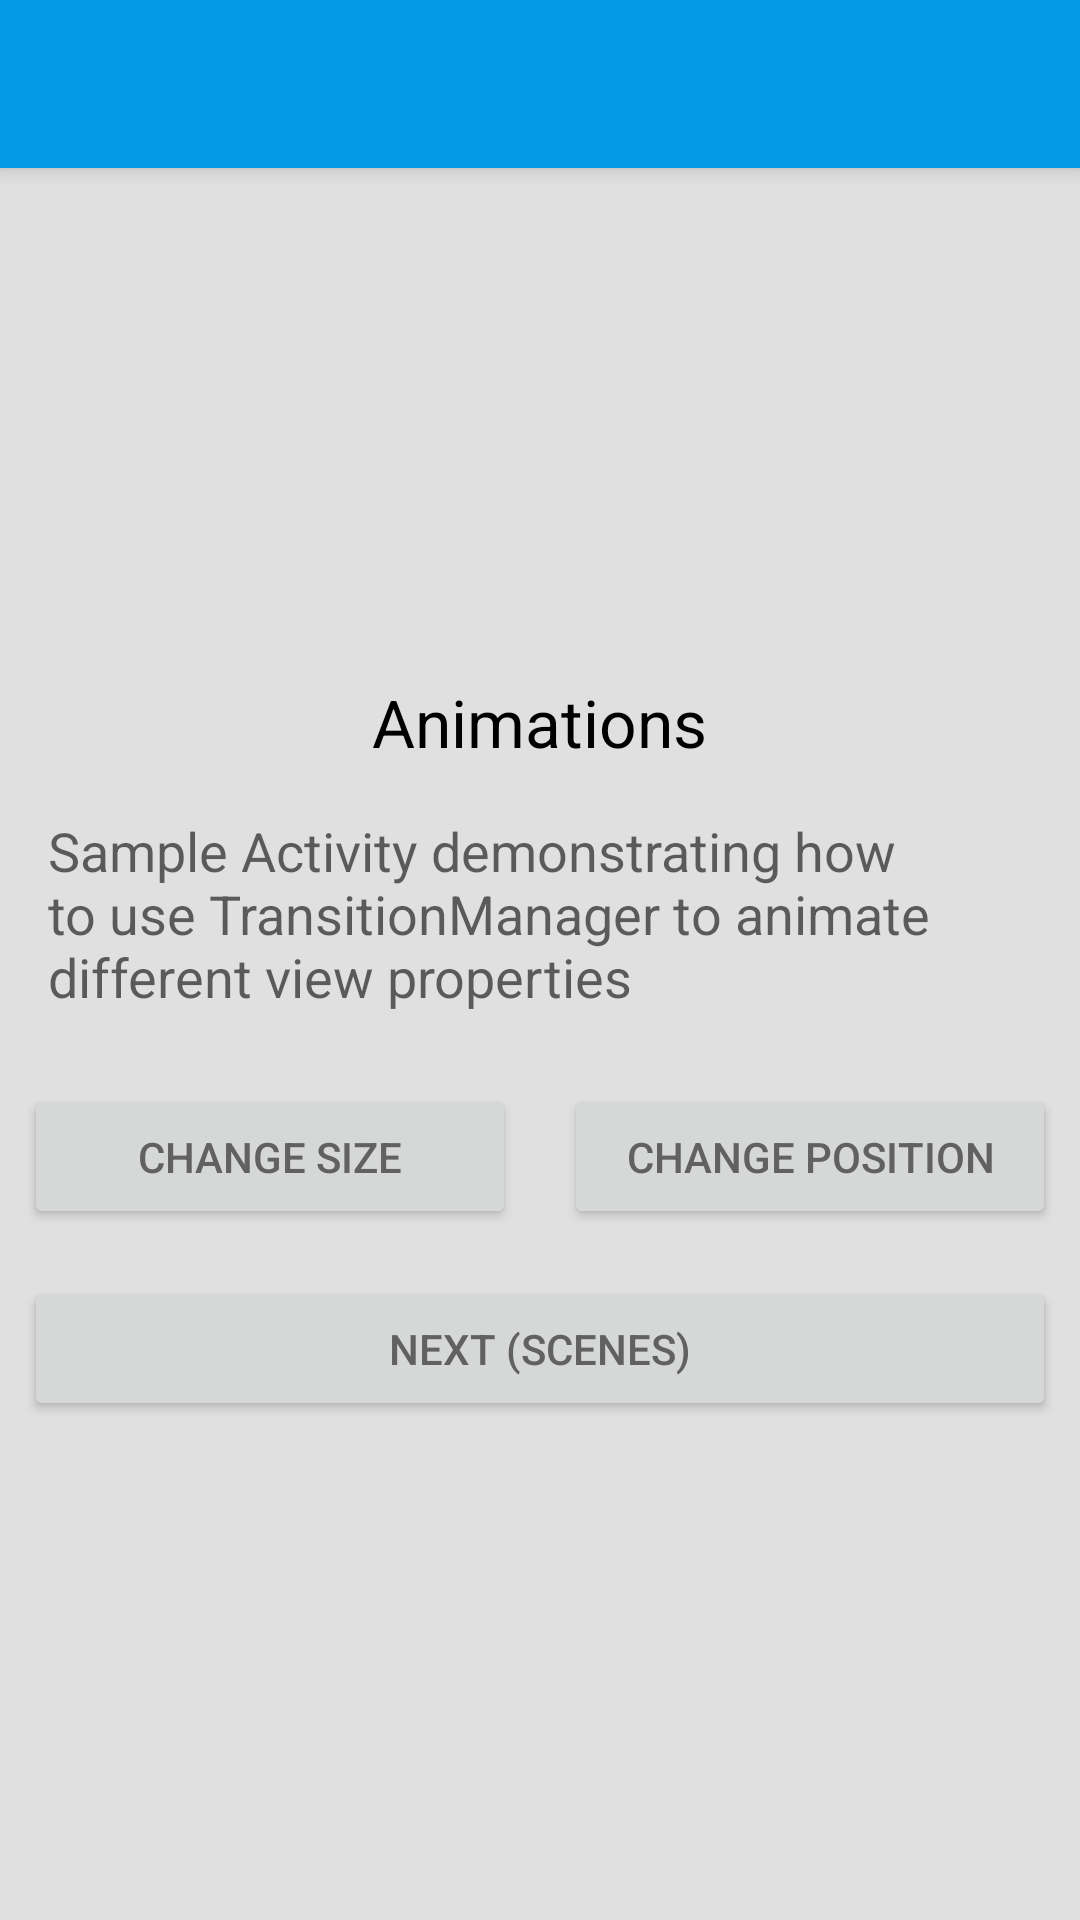

This screen was rendered from an Android layout file. Write that file and the resources it references.
<!-- AndroidManifest.xml: application theme MaterialAnimations -->
<!-- res/layout/activity_animations.xml -->
<?xml version="1.0" encoding="utf-8"?>
<layout xmlns:android="http://schemas.android.com/apk/res/android"
    xmlns:tools="http://schemas.android.com/tools"
    xmlns:app="http://schemas.android.com/apk/res-auto"
    tools:context="com.zhang.transitionsample.animations.Animations1Activity">

    <data>

        <variable
            name="animationsSample"
            type="com.zhang.transitionsample.sample.Sample" />
    </data>

    <LinearLayout
        android:id="@+id/sample3_root"
        android:layout_width="match_parent"
        android:layout_height="match_parent"
        android:gravity="center_horizontal"
        android:orientation="vertical">

        <android.support.v7.widget.Toolbar
            android:id="@+id/toolbar"
            style="@style/MaterialAnimations.TextAppearance.Title"
            android:layout_width="match_parent"
            android:layout_height="?android:attr/actionBarSize"
            android:background="?android:colorPrimary"
            android:elevation="@dimen/elevation_header">

            <TextView
                android:id="@+id/title"
                style="@style/MaterialAnimations.TextAppearance.Title.Inverse"
                android:layout_width="wrap_content"
                android:layout_height="wrap_content"
                android:layout_gravity="center_vertical|start"
                android:text="@{animationsSample.name}" />

        </android.support.v7.widget.Toolbar>

        <ImageView
            android:id="@+id/square_green"
            style="@style/MaterialAnimations.Icon.Big"
            android:src="@drawable/circle_24dp"
            app:colorTint="@{animationsSample.color}" />


        <TextView
            android:id="@+id/sample_title"
            style="@style/Base.TextAppearance.AppCompat.Large"
            android:layout_width="wrap_content"
            android:layout_height="wrap_content"
            android:text="Animations" />

        <TextView
            style="@style/MaterialAnimations.Text.Body"
            android:text="Sample Activity demonstrating how to use TransitionManager to animate different view properties" />


        <LinearLayout
            android:layout_width="match_parent"
            android:layout_height="wrap_content">

            <Button
                android:id="@+id/sample3_button1"
                style="@style/MaterialAnimations.Button"
                android:layout_weight="1"
                android:text="Change size" />

            <Button
                android:id="@+id/sample3_button2"
                style="@style/MaterialAnimations.Button"
                android:layout_weight="1"
                android:text="Change position" />
        </LinearLayout>

        <Button
            android:id="@+id/sample3_button3"
            style="@style/MaterialAnimations.Button"
            android:text="Next (Scenes)" />
    </LinearLayout>
</layout>
<!-- resources referenced by this layout -->
<resources>
  <dimen name="elevation_header">4dp</dimen>
  <style name="MaterialAnimations.Button" parent="Base.Widget.AppCompat.Button">
          <item name="android:layout_width">match_parent</item>
          <item name="android:layout_height">wrap_content</item>
          <item name="android:layout_margin">@dimen/spacing_normal</item>
      </style>
  <style name="MaterialAnimations.Icon.Big">
          <item name="android:layout_width">150dp</item>
          <item name="android:layout_height">150dp</item>
      </style>
  <style name="MaterialAnimations.Text.Body" parent="Base.TextAppearance.AppCompat.Medium">
          <item name="android:layout_width">wrap_content</item>
          <item name="android:layout_height">wrap_content</item>
          <item name="android:layout_margin">@dimen/spacing_normal</item>
          <item name="android:padding">@dimen/spacing_normal</item>
      </style>
  <style name="MaterialAnimations.TextAppearance.Title" parent="android:TextAppearance.Material.Title">
          <item name="android:textColor">?android:textColorPrimary</item>
      </style>
  <style name="MaterialAnimations.TextAppearance.Title.Inverse" parent="android:TextAppearance.Material.Title">
          <item name="android:textColor">?android:textColorPrimaryInverse</item>
      </style>
  <style name="MaterialAnimations" parent="@style/Theme.AppCompat.Light.NoActionBar">
          <item name="android:colorPrimary">@color/material_animations_primary</item>
          <item name="android:colorPrimaryDark">@color/material_animations_primary_dark</item>
          <item name="android:colorAccent">@color/material_animations_accent</item>
          <item name="android:textColorPrimary">@android:color/black</item>
          <item name="android:textColorPrimaryInverse">@color/text_light</item>
          <item name="android:statusBarColor">@color/material_animations_primary_dark</item>
          <item name="android:textColor">@color/text_dark</item>
          <item name="android:windowContentTransitions">true</item>
          <item name="android:windowAllowEnterTransitionOverlap">false</item>
          <item name="android:windowAllowReturnTransitionOverlap">false</item>
          <item name="android:titleTextAppearance">@style/MaterialAnimations.TextAppearance.Title</item>
          <item name="android:windowBackground">@color/light_grey</item>
      </style>
  <dimen name="spacing_normal">8dp</dimen>
  <color name="material_animations_primary">#039BE5</color>
  <color name="material_animations_primary_dark">#0277BD</color>
  <color name="material_animations_accent">#3F51B5</color>
  <color name="text_light">#ffffff</color>
  <color name="text_dark">#616161</color>
  <color name="light_grey">#E0E0E0</color>
</resources>
